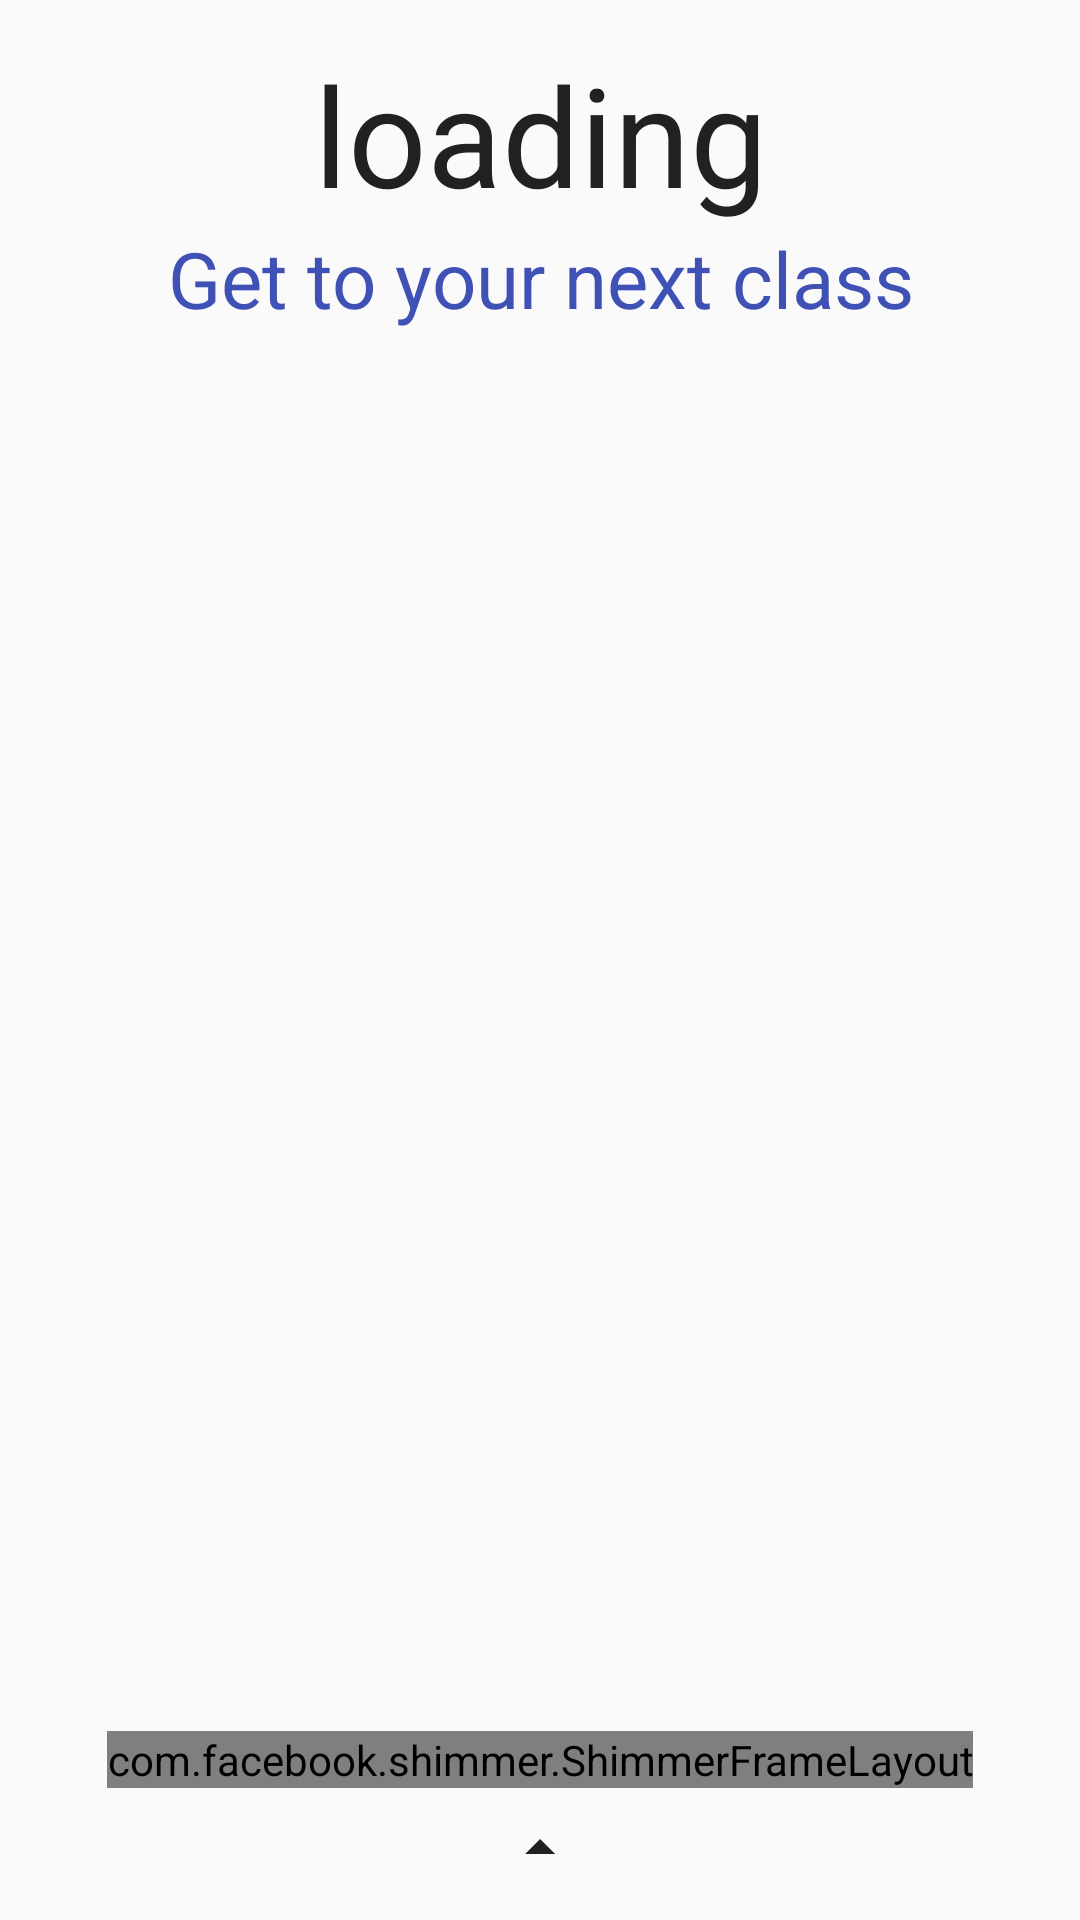

The Android layout XML behind this screen, and the referenced resources:
<!-- AndroidManifest.xml: application theme MyMaterialLightTheme -->
<!-- res/layout/activity_main.xml -->
<?xml version="1.0" encoding="utf-8"?>
<LinearLayout
    xmlns:android="http://schemas.android.com/apk/res/android"
    xmlns:app="http://schemas.android.com/apk/res-auto"
    xmlns:tools="http://schemas.android.com/tools"
    android:orientation="vertical"
    android:layout_width="match_parent"
    android:layout_height="match_parent"
    android:background="?attr/colorBackground"
    android:paddingLeft="16dp"
    android:paddingRight="16dp"
    android:paddingBottom="12dp"
    android:paddingTop="14dp"
    tools:context="com.akhilsukh01.mvtimes.MainActivity">

    <LinearLayout
        android:layout_width="match_parent"
        android:layout_height="wrap_content"
        android:orientation="vertical">

        <TextView
            android:id="@+id/week"
            android:layout_width="match_parent"
            android:layout_height="wrap_content"
            android:text="loading"
            android:textAlignment="center"
            android:textAppearance="@style/TextAppearance.AppCompat"
            android:textColor="?attr/textColorPrimary"
            android:textSize="46sp" />

        <TextView
            android:id="@+id/timer"
            android:layout_width="match_parent"
            android:layout_height="wrap_content"
            android:layout_marginBottom="5dp"
            android:layout_marginHorizontal="30dp"
            android:text="Get to your next class"
            android:textAlignment="center"
            android:textColor="?attr/colorAccent"
            android:textSize="26sp"/>

    </LinearLayout>

    <TextView
        android:layout_weight="1"
        android:layout_width="match_parent"
        android:layout_height="0dp" />

    <TextView
        android:id="@+id/gesturePad"
        android:layout_weight="1"
        android:layout_width="match_parent"
        android:layout_height="0dp" />

    <com.facebook.shimmer.ShimmerFrameLayout
        android:id="@+id/shimmer_view_container"
        android:layout_gravity="center"
        app:shimmer_duration="2250"
        app:shimmer_repeat_count="2"
        android:layout_width="wrap_content"
        android:layout_height="wrap_content">

        <TextView
            android:id="@+id/glowingText"
            android:text="Swipe Up"
            android:textColor="?attr/textColorPrimary"
            android:layout_width="match_parent"
            android:layout_height="wrap_content" />

    </com.facebook.shimmer.ShimmerFrameLayout>

<ImageButton
        android:id="@+id/navButton"
        android:background="@null"
        android:textColor="?attr/colorAccent"
        android:layout_gravity="center"
        android:paddingRight="22dp"
        android:paddingLeft="22dp"
        android:layout_width="wrap_content"
        android:layout_height="wrap_content"
        android:paddingTop="8dp"
        android:tint="?attr/textColorPrimary"
        android:src="@drawable/ic_outline_arrow_drop_up_24px"
        android:textSize="15sp" />



        
            
            
            
            
            

            
                
                
                
                
                
                
                
                
                
                
                

            
                
                
                
                
                
                
                
                
                
                
                
                

            
                
                
                
                
                
                
                
                
                

            
                
                
                
                
                
                
                
        


    

</LinearLayout>
<!-- resources referenced by this layout -->
<resources>
  <color name="colorPrimaryDark">#303F9F</color>
  <!-- drawable ic_outline_arrow_drop_up_24px (drawable) -->
  <vector xmlns:android="http://schemas.android.com/apk/res/android"
      android:width="24dp"
      android:height="24dp"
      android:viewportWidth="24"
      android:viewportHeight="24">
    <path
        android:fillColor="#FF000000"
        android:pathData="M7,14l5,-5l5,5H7z"/>
  </vector>
  <!-- drawable rectanglelight (drawable) -->
  <?xml version="1.0" encoding="utf-8"?>
  <selector xmlns:android="http://schemas.android.com/apk/res/android">
      <item>
          <shape android:shape="rectangle">
              
              
              <stroke android:color="#303F9F"/>
  
              
  
              <corners android:radius="12dp" />
              <stroke android:width="2dp"/>
          </shape>
      </item>
  </selector>
  <style name="MyMaterialLightTheme" parent="AppTheme">
          
          
  
          <item name="colorPrimary">@color/colorPrimary</item>
          <item name="colorPrimaryDark">@color/colorPrimaryDark</item>
          <item name="colorAccent">@color/colorAccent</item>
          <item name="textColorPrimary">@color/textLight</item>
          <item name="colorBackground">@color/colorBackground</item>
  
          <item name="rectangleButton">@drawable/rectanglelight</item>
          <item name="settingsIcon">@drawable/ic_settings</item>
  
          <item name="mon">@drawable/mon</item>
          <item name="tue">@drawable/tue</item>
          <item name="wed">@drawable/wed</item>
          <item name="thur">@drawable/thur</item>
          <item name="rall">@drawable/rall</item>
  
          
          <item name="colorControlActivated">#303F9F</item>
          
          <item name="colorSwitchThumbNormal">#f1f1f1</item>
          
          <item name="android:colorForeground">#90f4f4f4</item>
      </style>
  <style name="AppTheme" parent="Theme.AppCompat">
          <item name="windowActionBar">false</item>
          <item name="windowNoTitle">true</item>
          
          
          
          
      </style>
  <color name="colorPrimary">#3F51B5</color>
  <color name="colorAccent">#3F51B5</color>
  <color name="textLight">#212121</color>
  <color name="colorBackground">#FAFAFA</color>
  <!-- drawable mon: png bitmap (drawable-xxhdpi, 47494 bytes) -->
  <!-- drawable tue: png bitmap (drawable-xxhdpi, 51359 bytes) -->
  <!-- drawable wed: png bitmap (drawable-xxhdpi, 35186 bytes) -->
  <!-- drawable thur: png bitmap (drawable-xxhdpi, 35194 bytes) -->
  <!-- drawable rall: png bitmap (drawable-xxhdpi, 52218 bytes) -->
</resources>
